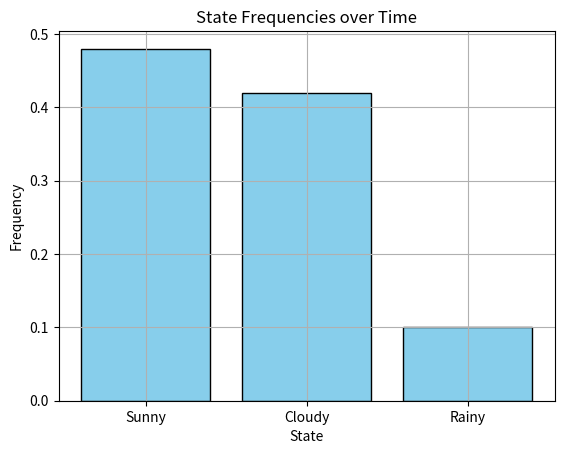

Python code for this plot:
import numpy as np

# Example: 3-state system
states = ['Sunny', 'Cloudy', 'Rainy']
P = np.array([
    [0.8, 0.15, 0.05],  # Sunny to S, C, R
    [0.2, 0.6, 0.2],    # Cloudy to S, C, R
    [0.3, 0.3, 0.4]     # Rainy to S, C, R
])

print("Transition Matrix P:")
print(P)

np.random.seed(0)
n_steps = 50
current_state = 0  # Start at 'Sunny'
state_sequence = [current_state]

for _ in range(n_steps - 1):
    current_state = np.random.choice([0, 1, 2], p=P[current_state])
    state_sequence.append(current_state)

named_sequence = [states[i] for i in state_sequence]
print(named_sequence)

import matplotlib.pyplot as plt

unique, counts = np.unique(state_sequence, return_counts=True)
freqs = counts / n_steps

plt.bar([states[i] for i in unique], freqs, color='skyblue', edgecolor='black')
plt.title("State Frequencies over Time")
plt.ylabel("Frequency")
plt.xlabel("State")
plt.grid(True)
plt.show()